Run: headless pygame with SDL's dummy video driver; simulated clock (each Clock.tick advances the game by its frame time, no real sleeping); random seed 0; keys injected as events and as key.get_pressed() state; no mouse input.
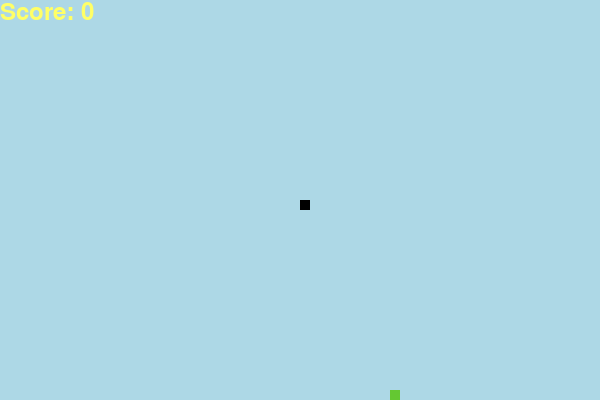
Frame 1 of 4 · flips 1–60 · no input
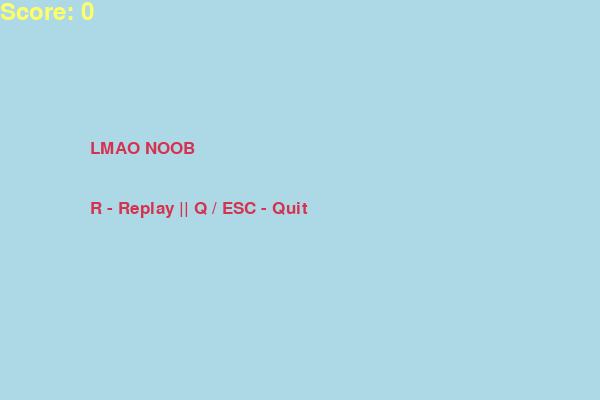
Frame 2 of 4 · flips 61–180 · tapped SPACE, RETURN · held RIGHT (→), D
Frame 3 of 4 · flips 181–300 · held DOWN (↓), S · screen unchanged from frame 2, image omitted
Frame 4 of 4 · flips 301–420 · held LEFT (←), A, UP (↑), W · screen unchanged from frame 3, image omitted

The pygame program that drew these frames:

import pygame
import random

pygame.init()

color_white = (255, 255, 255)
color_yellow = (255, 255, 102)
color_black = (0, 0, 0)
color_red = (213, 50, 80)
color_green = (100, 200, 50)
color_blue = (173, 216, 230)

display_width = 600
display_height = 400

display = pygame.display.set_mode((display_width, display_height))
pygame.display.set_caption('Snek')

clock = pygame.time.Clock()

snake_particle = 10
snake_speed = 15

font_style = pygame.font.SysFont("bahnschrift", 25)
score_font = pygame.font.SysFont("arial", 35)


def show_score(score):
    value = score_font.render("Score: " + str(score), True, color_yellow)
    display.blit(value, [0, 0])


def snake(snake_particle, snake_array):
    for x in snake_array:
        pygame.draw.rect(display, color_black, [
                         x[0], x[1], snake_particle, snake_particle])


def message(msg, color, x, y):
    mesg = font_style.render(msg, True, color)
    display.blit(mesg, [x, y])


def gameLoop():
    game_closed = False
    game_lost = False

    x1 = display_width / 2
    y1 = display_height / 2

    x1_change = 0
    y1_change = 0

    snake_array = []
    snake_length = 1

    food_posX = round(random.randrange(
        0, display_width - snake_particle) / 10.0) * 10.0
    food_posY = round(random.randrange(
        0, display_height - snake_particle) / 10.0) * 10.0

    while not game_closed:

        while game_lost == True:
            display.fill(color_blue)
            message("LMAO NOOB",
                    color_red, display_width * 0.15, display_height * 0.35)
            message("R - Replay || Q / ESC - Quit", color_red,
                    display_width * 0.15, display_height * 0.50)
            show_score(snake_length - 1)
            pygame.display.update()

            for event in pygame.event.get():
                if event.type == pygame.KEYDOWN:
                    if event.key == pygame.K_q or event.key == pygame.K_ESCAPE:
                        game_closed = True
                        game_lost = False
                    if event.key == pygame.K_r:
                        gameLoop()

        for event in pygame.event.get():
            if event.type == pygame.QUIT:
                game_closed = True

            if event.type == pygame.KEYDOWN:

                if event.key == pygame.K_LEFT:
                    x1_change = -snake_particle
                    y1_change = 0

                elif event.key == pygame.K_RIGHT:
                    x1_change = snake_particle
                    y1_change = 0

                elif event.key == pygame.K_UP:
                    x1_change = 0
                    y1_change = -snake_particle

                elif event.key == pygame.K_DOWN:
                    x1_change = 0
                    y1_change = snake_particle

        if x1 >= display_width or x1 < 0 or y1 >= display_height or y1 < 0:
            game_lost = True
        x1 += x1_change
        y1 += y1_change
        display.fill(color_blue)
        pygame.draw.rect(display, color_green, [
                         food_posX, food_posY, snake_particle, snake_particle])
        snake_Head = []
        snake_Head.append(x1)
        snake_Head.append(y1)
        snake_array.append(snake_Head)
        if len(snake_array) > snake_length:
            del snake_array[0]

        for x in snake_array[:-1]:
            if x == snake_Head:
                game_lost = True

        snake(snake_particle, snake_array)
        show_score(snake_length - 1)

        pygame.display.update()

        if x1 == food_posX and y1 == food_posY:
            food_posX = round(random.randrange(
                0, display_width - snake_particle) / 10.0) * 10.0
            food_posY = round(random.randrange(
                0, display_height - snake_particle) / 10.0) * 10.0
            snake_length += 1

        clock.tick(snake_speed)

    pygame.quit()
    quit()


gameLoop()
